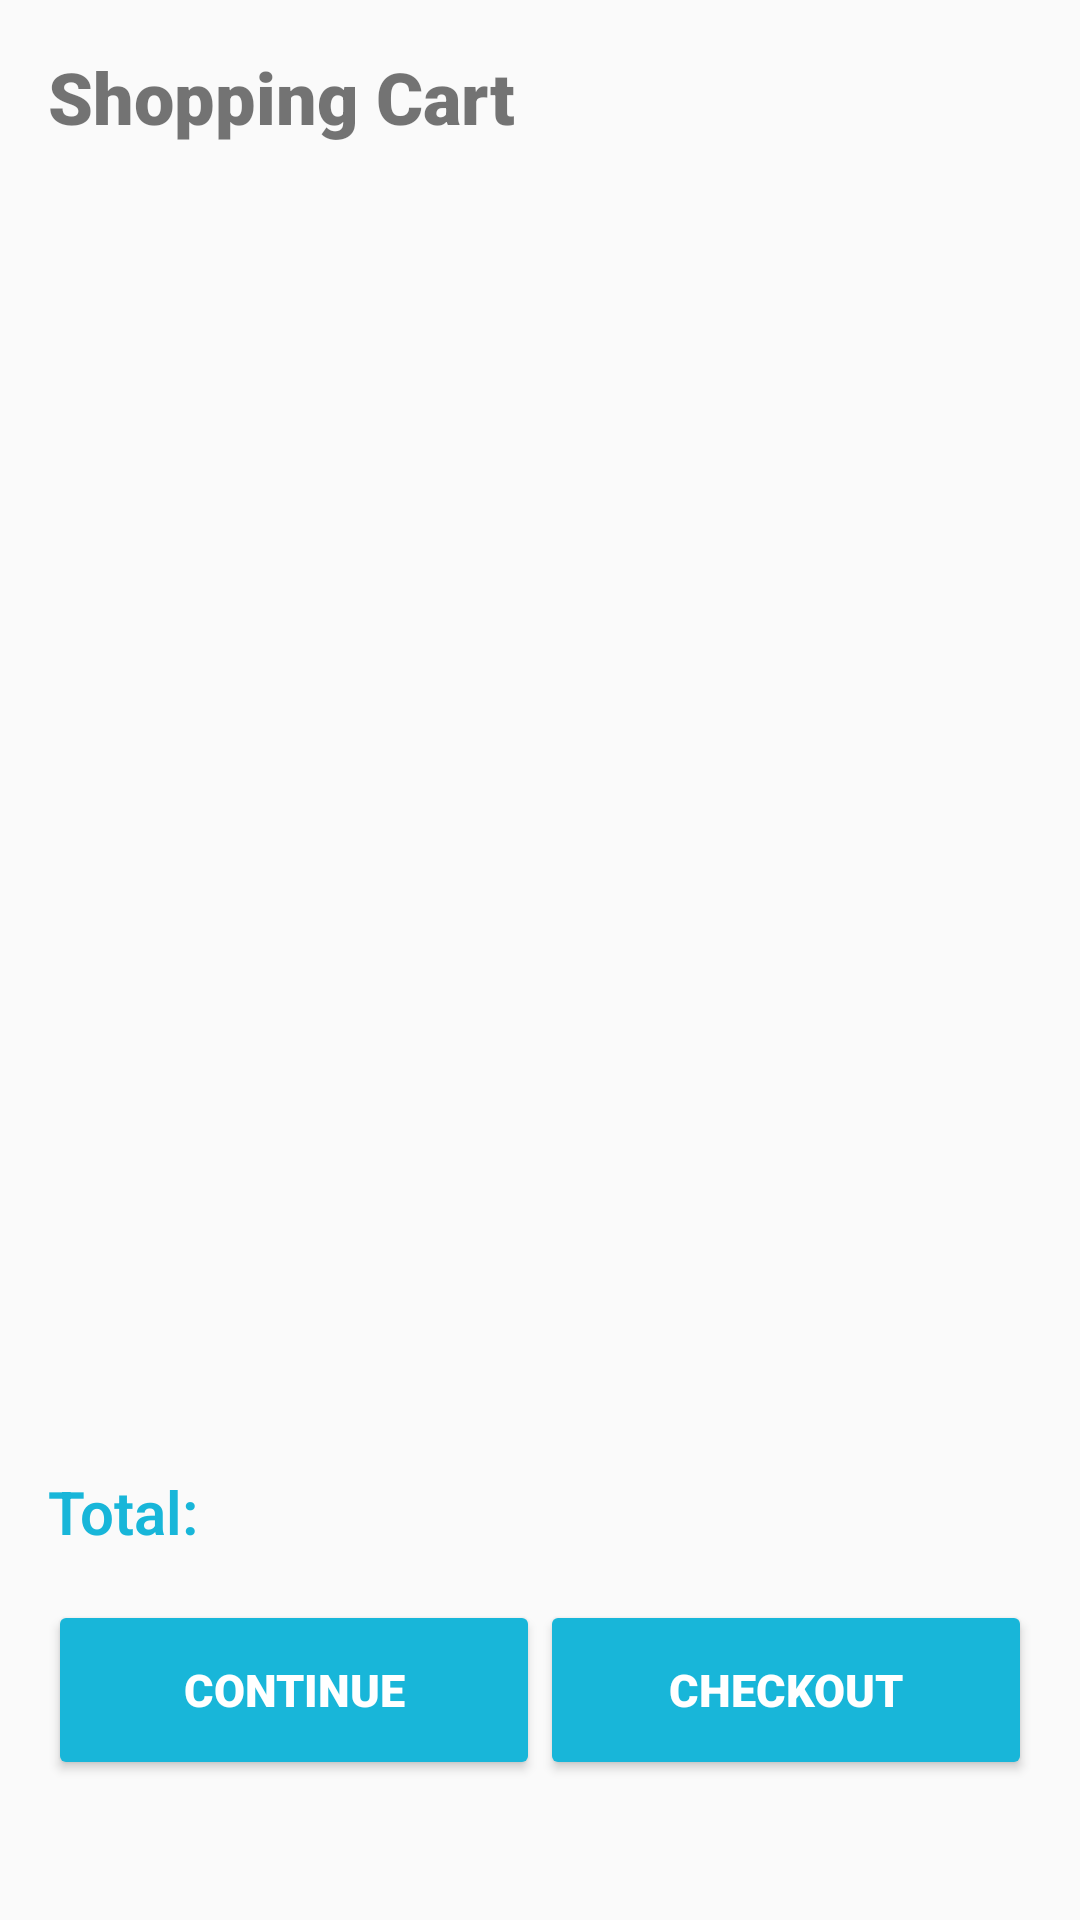

Reconstruct the res/layout file that produces this screen, plus the resources it refers to.
<!-- AndroidManifest.xml: activity theme AppTheme.NoActionBar -->
<!-- res/layout/activity_cart.xml -->
<?xml version="1.0" encoding="utf-8"?>
<RelativeLayout
        xmlns:android="http://schemas.android.com/apk/res/android"
        xmlns:tools="http://schemas.android.com/tools"
        android:id="@+id/activity_cart"
        android:layout_width="match_parent"
        android:layout_height="match_parent"
        android:paddingLeft="@dimen/activity_horizontal_margin"
        android:paddingRight="@dimen/activity_horizontal_margin"
        android:paddingTop="@dimen/activity_vertical_margin"
        android:paddingBottom="@dimen/activity_vertical_margin"
        tools:context="com.example.guanzhuli.icart.CartActivity">
    <TextView
            android:id="@+id/cart_title"
            android:text="Shopping Cart"
            android:fontFamily="sans-serif-black"
            android:textSize="24sp"
            android:paddingBottom="@dimen/activity_vertical_margin"
            android:layout_width="match_parent" 
            android:layout_height="wrap_content"/>
    <android.support.v7.widget.RecyclerView
            android:id="@+id/cart_container"
            android:layout_below="@+id/cart_title"
            android:layout_width="match_parent"
            android:layout_height="410dp">

    </android.support.v7.widget.RecyclerView>
    <LinearLayout
            android:orientation="vertical"
            android:layout_width="match_parent" android:layout_height="wrap_content"
            android:layout_alignParentBottom="true" android:layout_alignParentStart="true"
            android:layout_below="@id/cart_container">
        <LinearLayout
                android:layout_width="match_parent"
                android:layout_height="wrap_content"
                android:orientation="horizontal">
            <TextView
                    android:layout_width="wrap_content"
                    android:layout_height="wrap_content"
                    android:textStyle="bold"
                    android:textColor="@color/colorPrimary"
                    android:textSize="20sp"
                    android:text="Total: "/>
            <TextView
                    android:id="@+id/cart_total"
                    android:paddingTop="@dimen/activity_vertical_margin"
                    android:textStyle="bold"
                    android:textColor="@color/colorPrimary"
                    android:textSize="20sp"
                    android:layout_width="wrap_content"
                    android:layout_height="wrap_content"/>
        </LinearLayout>

        <LinearLayout
                android:paddingTop="@dimen/activity_vertical_margin"
                android:layout_width="match_parent"
                android:layout_height="wrap_content">
            <Button
                    android:text="Continue"
                    android:id="@+id/cart_continue"
                    android:backgroundTint="@color/colorButton"
                    android:fontFamily="sans-serif-black"
                    android:textColor="@color/icons"
                    android:layout_weight="1"
                    android:layout_width="0dp"
                    android:layout_height="60dp"/>
            <Button
                    android:text="checkout"
                    android:id="@+id/cart_checkout"
                    android:backgroundTint="@color/colorButton"
                    android:fontFamily="sans-serif-black"
                    android:layout_weight="1"
                    android:textColor="@color/icons"
                    android:layout_width="0dp"
                    android:layout_height="60dp"/>
        </LinearLayout>
    </LinearLayout>
</RelativeLayout>
<!-- resources referenced by this layout -->
<resources>
  <color name="colorButton">#18b6d9</color>
  <color name="colorPrimary">#18b6d9</color>
  <color name="icons">#FFFFFF</color>
  <dimen name="activity_horizontal_margin">16dp</dimen>
  <dimen name="activity_vertical_margin">16dp</dimen>
  <style name="AppTheme.NoActionBar">
          <item name="windowActionBar">false</item>
          <item name="windowNoTitle">true</item>
      </style>
</resources>
